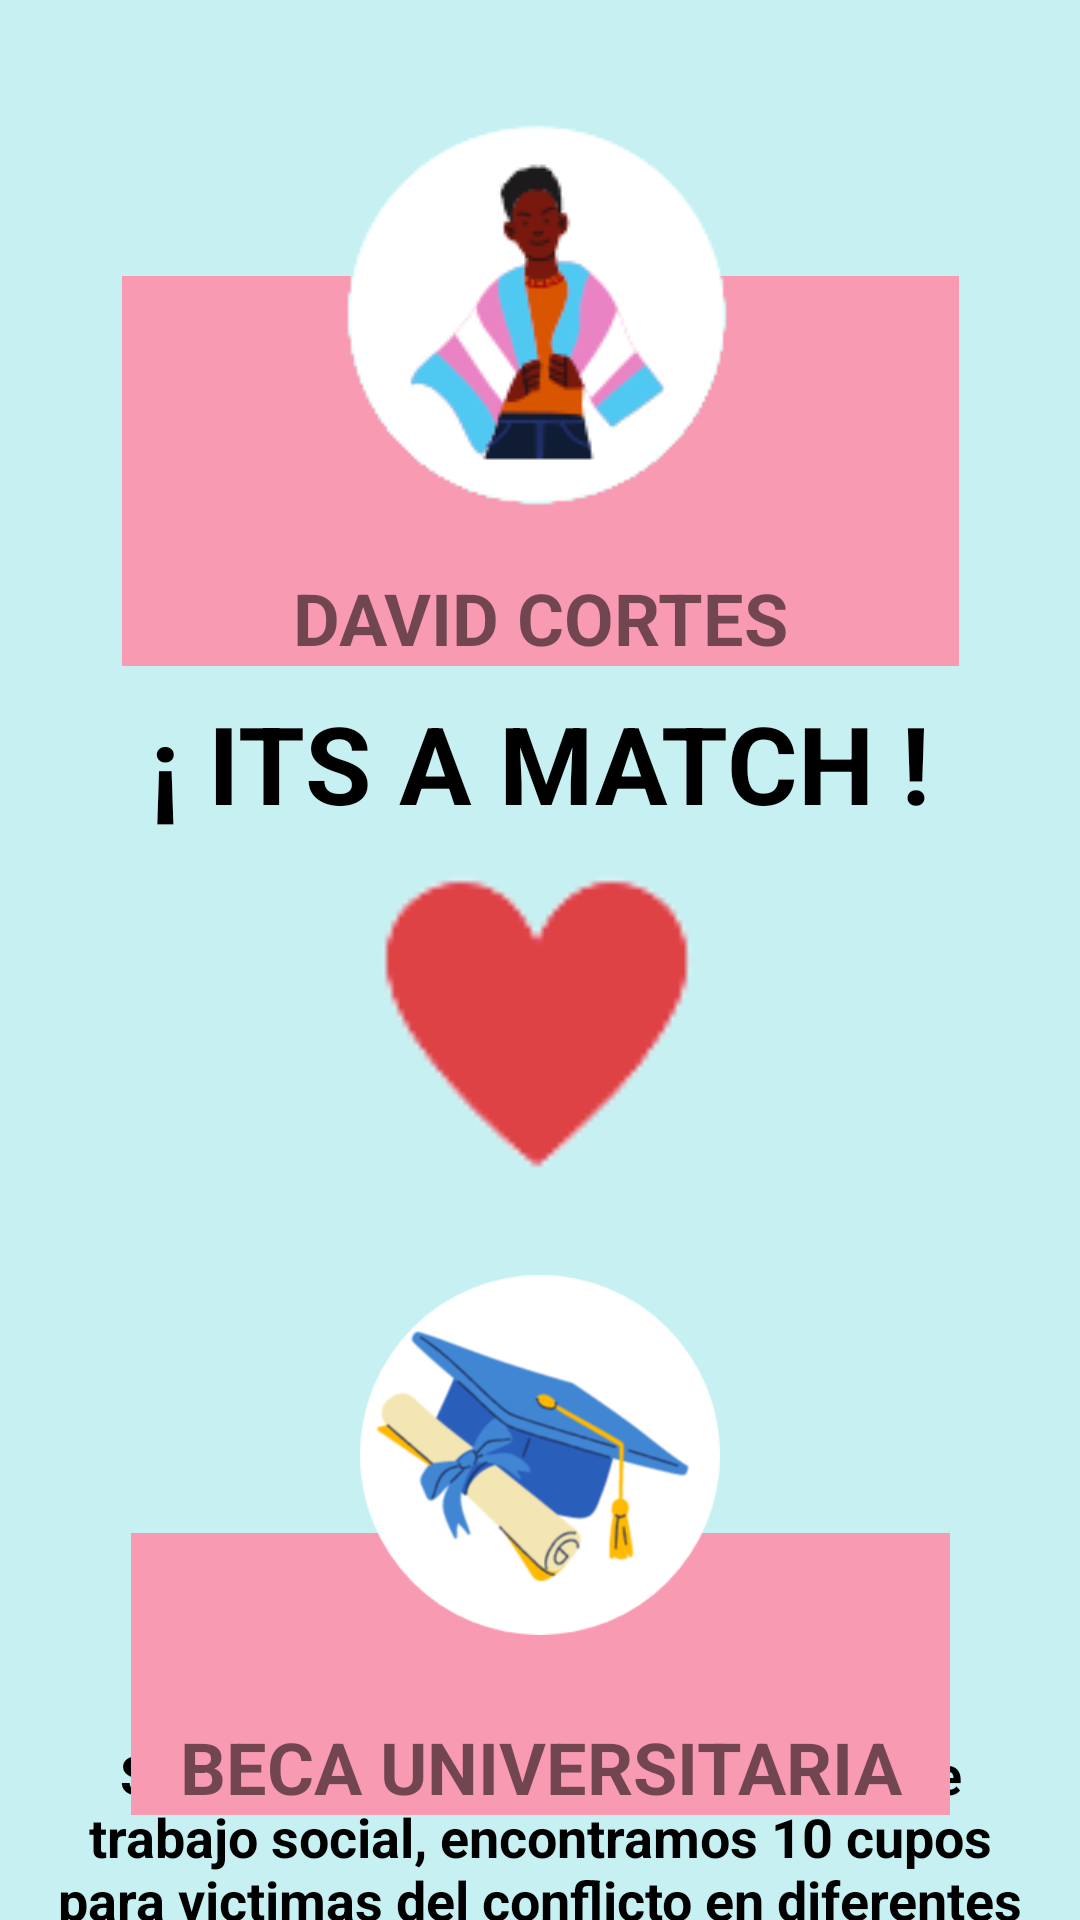

The Android layout XML behind this screen, and the referenced resources:
<!-- AndroidManifest.xml: application theme Theme.Reconciliapp -->
<!-- res/layout/activity_university_match.xml -->
<?xml version="1.0" encoding="utf-8"?>
<androidx.constraintlayout.widget.ConstraintLayout xmlns:android="http://schemas.android.com/apk/res/android"
    xmlns:app="http://schemas.android.com/apk/res-auto"
    xmlns:tools="http://schemas.android.com/tools"
    android:layout_width="match_parent"
    android:layout_height="match_parent"
    android:background="@color/primaryColor"
    tools:context=".UniversityMatchActivity">

    <TextView
        android:id="@+id/textViewPar"
        android:layout_width="350dp"
        android:layout_height="wrap_content"
        android:gravity="center"
        android:text="Según tú interés en el programa de trabajo social, encontramos 10 cupos para victimas del conflicto en diferentes universidades Puedes aplicar a una beca!"
        android:textColor="#000000"
        android:textSize="18sp"
        android:textStyle="bold"
        app:layout_constraintBottom_toBottomOf="parent"
        app:layout_constraintEnd_toEndOf="parent"
        app:layout_constraintHorizontal_bias="0.491"
        app:layout_constraintStart_toStartOf="parent"
        app:layout_constraintTop_toBottomOf="@+id/textViewName5" />

    <TextView
        android:id="@+id/textViewName5"
        android:layout_width="273dp"
        android:layout_height="94dp"
        android:layout_marginTop="80dp"
        android:background="@color/secondaryColor"
        android:gravity="bottom"
        android:text="BECA UNIVERSITARIA"
        android:textAlignment="center"
        android:textSize="24sp"
        android:textStyle="bold"
        app:layout_constraintEnd_toEndOf="parent"
        app:layout_constraintStart_toStartOf="parent"
        app:layout_constraintTop_toBottomOf="@+id/imageView19" />

    <TextView
        android:id="@+id/textViewName4"
        android:layout_width="279dp"
        android:layout_height="130dp"
        android:layout_marginTop="92dp"
        android:background="@color/secondaryColor"
        android:gravity="bottom"
        android:text="DAVID CORTES"
        android:textAlignment="center"
        android:textSize="24sp"
        android:textStyle="bold"
        app:layout_constraintEnd_toEndOf="parent"
        app:layout_constraintStart_toStartOf="parent"
        app:layout_constraintTop_toTopOf="parent" />

    <ImageView
        android:id="@+id/imageView17"
        android:layout_width="wrap_content"
        android:layout_height="wrap_content"
        android:layout_marginBottom="44dp"
        app:layout_constraintBottom_toBottomOf="@+id/textViewName4"
        app:layout_constraintEnd_toEndOf="parent"
        app:layout_constraintStart_toStartOf="parent"
        app:srcCompat="@mipmap/perfile" />

    <ImageView
        android:id="@+id/imageView18"
        android:layout_width="124dp"
        android:layout_height="120dp"
        android:layout_marginBottom="60dp"
        app:layout_constraintBottom_toBottomOf="@+id/textViewName5"
        app:layout_constraintEnd_toEndOf="parent"
        app:layout_constraintStart_toStartOf="parent"
        app:srcCompat="@mipmap/university_icon" />

    <ImageView
        android:id="@+id/imageView19"
        android:layout_width="283dp"
        android:layout_height="185dp"
        android:layout_marginTop="24dp"
        app:layout_constraintEnd_toEndOf="parent"
        app:layout_constraintHorizontal_bias="0.484"
        app:layout_constraintStart_toStartOf="parent"
        app:layout_constraintTop_toBottomOf="@+id/textViewName4"
        app:srcCompat="@mipmap/heart" />

    <TextView
        android:id="@+id/titleMainPage2"
        android:layout_width="wrap_content"
        android:layout_height="wrap_content"
        android:layout_marginTop="8dp"
        android:text="¡ ITS A MATCH !"
        android:textColor="#000000"
        android:textSize="36sp"
        android:textStyle="bold"
        app:layout_constraintEnd_toEndOf="parent"
        app:layout_constraintStart_toStartOf="parent"
        app:layout_constraintTop_toBottomOf="@+id/textViewName4" />

</androidx.constraintlayout.widget.ConstraintLayout>
<!-- resources referenced by this layout -->
<resources>
  <color name="primaryColor">#C6F0F1</color>
  <color name="secondaryColor">#f89ab1</color>
  <!-- mipmap heart: png bitmap (mipmap-hdpi, 2524 bytes) -->
  <!-- mipmap perfile: png bitmap (mipmap-mdpi, 6484 bytes) -->
  <!-- mipmap university_icon: png bitmap (mipmap-hdpi, 24733 bytes) -->
  <style name="Theme.Reconciliapp" parent="Theme.MaterialComponents.DayNight.NoActionBar">
          
          <item name="colorPrimary">@color/primaryColor</item>
          <item name="colorPrimaryVariant">@color/primaryDarkColor</item>
          <item name="colorOnPrimary">@color/primaryLightColor</item>
          
          <item name="colorSecondary">@color/secondaryColor</item>
          <item name="colorSecondaryVariant">@color/secondaryLightColor</item>
          <item name="colorOnSecondary">@color/secondaryDarkColor</item>
          
          <item name="android:statusBarColor" tools:targetApi="l">?attr/colorPrimaryVariant</item>
  
          
  
      </style>
  <color name="primaryDarkColor">#95bdbe</color>
  <color name="primaryLightColor">#f9ffff</color>
  <color name="secondaryLightColor">#ffcce3</color>
  <color name="secondaryDarkColor">#c36a82</color>
</resources>
